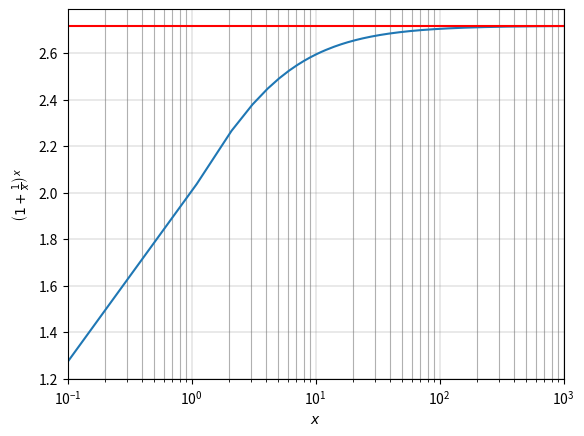
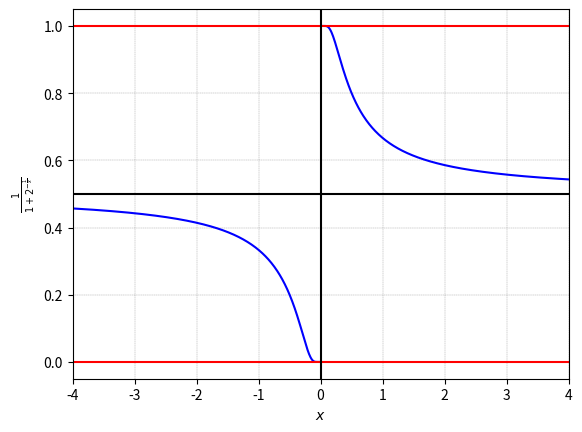
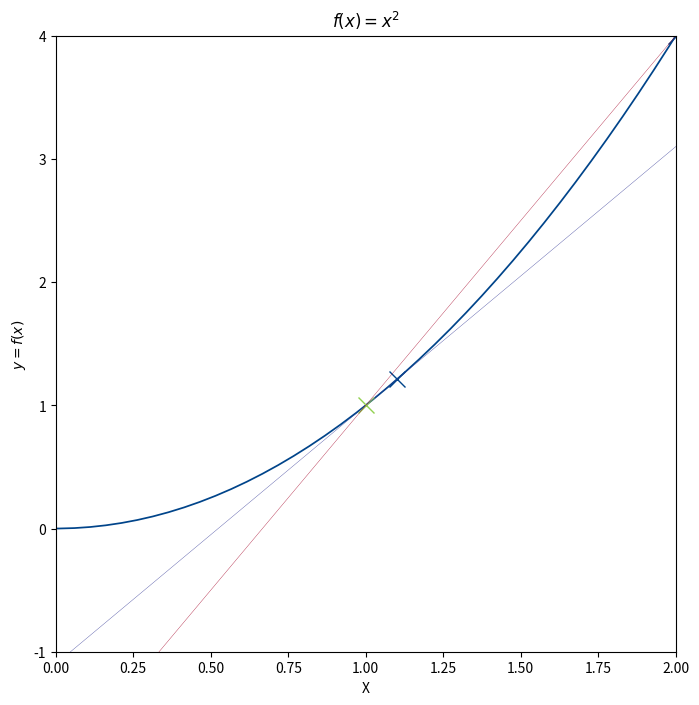
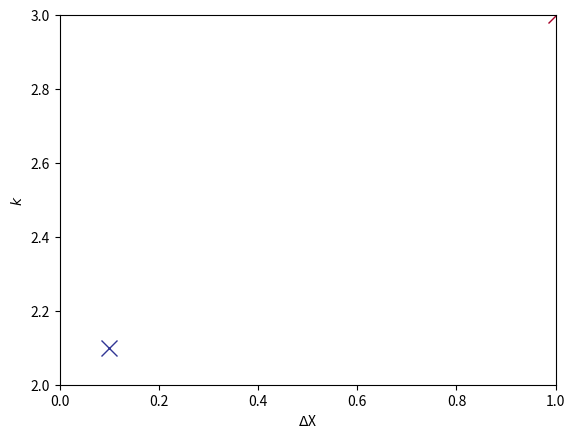
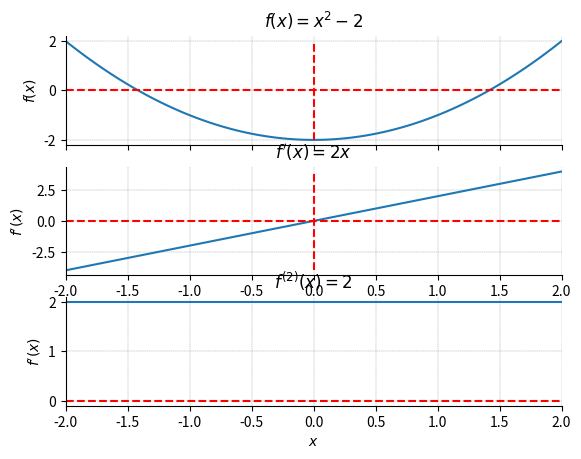

Write the Python code that produced these figures, in order.









# Bk3_Ch15_01

from sympy import latex, lambdify, limit, log, oo
from sympy.abc import x
import numpy as np
from matplotlib import pyplot as plt

f_x = (1 + 1/x)**x

x_array = np.linspace(0.1,1000,1000)

f_x_fcn = lambdify(x,f_x)
f_x_array = f_x_fcn(x_array)

f_x_oo_limit = limit(f_x,x,oo)

# visualization

plt.close('all')

fig, ax = plt.subplots()

ax.plot(x_array, f_x_array, linewidth = 1.5)
ax.axhline(y = f_x_oo_limit, color = 'r')

ax.grid(linestyle='--', linewidth=0.25, color=[0.5,0.5,0.5])
ax.set_xlim(x_array.min(),x_array.max())
plt.xscale("log")
ax.set_xlabel('$\it{x}$',fontname = 'Times New Roman')
ax.set_ylabel('$%s$' % latex(f_x), fontname = 'Times New Roman')

plt.grid(True, which="both", ls="-")
plt.show()



# Bk3_Ch15_02

from sympy import latex, lambdify, limit, log, oo
from sympy.abc import x
import numpy as np
from matplotlib import pyplot as plt

f_x = 1/(1 + 2**(-1/x))

f_x_fcn = lambdify(x,f_x)

# right limit
x_array_right = np.linspace(0.01,4,500)
f_x_array_right = f_x_fcn(x_array_right)
f_x_0_limit_right = limit(f_x,x,0,'+')

# left limit
x_array_left = np.linspace(-4,-0.01,500)
f_x_array_left = f_x_fcn(x_array_left)
f_x_0_limit_left = limit(f_x,x,0,'-')

# visualization

plt.close('all')

fig, ax = plt.subplots()

ax.plot(x_array_right, f_x_array_right, linewidth = 1.5, color = 'b')
ax.axhline(y = f_x_0_limit_right, color = 'r')

ax.plot(x_array_left, f_x_array_left, linewidth = 1.5, color = 'b')
ax.axhline(y = f_x_0_limit_left, color = 'r')

ax.axvline(x = 0,   color = 'k')
ax.axhline(y = 0.5, color = 'k')

ax.grid(linestyle='--', linewidth=0.25, color=[0.5,0.5,0.5])
ax.set_xlim(x_array_left.min(),x_array_right.max())

ax.set_xlabel('$\it{x}$',fontname = 'Times New Roman')
ax.set_ylabel('$%s$' % latex(f_x), fontname = 'Times New Roman')
plt.show()





# Bk3_Ch15_03,  导数就是变化率

import numpy as np
import matplotlib.pyplot as plt
from matplotlib import cm # Colormaps
from sympy import latex, lambdify

def plot_secant(x0, y0, x1, y1, color):
    k = (y1 - y0)/(x1 - x0)
    x = np.linspace(-1,4,100)
    secant_y_x = k*(x - x0) + y0
    plt.plot(x, secant_y_x, color = color, linewidth = 0.25)

delta_Xs = np.linspace(0.1, 1, 2)

from sympy.abc import x

f_x = x**2

x_array = np.linspace(-1,4,100)

f_x_fcn = lambdify(x,f_x)
y_array = f_x_fcn(x_array)

x0 = 1
y0 = f_x_fcn(x0)
fig, ax = plt.subplots(figsize = (8,8))

plt.plot(x_array, y_array, color = '#00448A',  linewidth = 1.25)
plt.plot(x0, y0, color = '#92D050', marker = 'x', markersize = 12)

colors = plt.cm.RdYlBu_r(np.linspace(0,1,len(delta_Xs)))

for i in np.linspace(1,len(delta_Xs),len(delta_Xs)):
    x1 = x0 + delta_Xs[int(i)-1]
    y1 = f_x_fcn(x1)
    plt.plot(x1, y1, color = '#00448A', marker = 'x', markersize = 12)
    plot_secant(x0, y0, x1, y1, colors[int(i)-1])

plt.xlabel('X')
plt.ylabel('$y = f(x)$')
ax.set_title('$f(x) = %s$' % latex(f_x))
ax.set_xlim(0, 2)
ax.set_ylim(-1, 4)
plt.show()



######
fig, ax = plt.subplots()

plt.plot(x0, y0, color = '#92D050', marker = 'x', markersize = 12)

colors = plt.cm.RdYlBu_r(np.linspace(0,1,len(delta_Xs)))

for i in np.linspace(1,len(delta_Xs),len(delta_Xs)):
    x1 = x0 + delta_Xs[int(i)-1]
    y1 = f_x_fcn(x1)
    k = (y1 - y0)/(x1 - x0)
    plt.plot(delta_Xs[int(i)-1], k, color = colors[int(i)-1], marker = 'x', markersize = 12)

plt.xlabel('$\Delta$X')
plt.ylabel('$k$')
ax.set_xlim(0, 1)
ax.set_ylim(2, 3)
plt.show()




# Bk3_Ch15_04,  二次函数、一阶导数、二阶导数

from sympy import latex, lambdify, diff, sin
from sympy.abc import x
import numpy as np
from matplotlib import pyplot as plt

# function
f_x = x**2 - 2

x_array = np.linspace(-2,2,100)

f_x_fcn = lambdify(x,f_x)
f_x_array = f_x_fcn(x_array)

# first order derivative

f_x_1_diff = diff(f_x,x)
print(f_x_1_diff)
f_x_1_diff_fcn = lambdify(x,f_x_1_diff)
f_x_1_diff_array = f_x_1_diff_fcn(x_array)

# second order derivative

f_x_2_diff = diff(f_x, x, 2)
print(f_x_2_diff)
f_x_2_diff_fcn = lambdify(x, f_x_2_diff)
f_x_2_diff_array = f_x_2_diff_fcn(x_array)
f_x_2_diff_array = f_x_2_diff_array + x_array*0

#%% plot first-, second-order derivatives as functions

fig, ax = plt.subplots(3,1)

# original function

ax[0].plot(x_array, f_x_array, linewidth = 1.5)
ax[0].hlines(y=0, xmin = x_array.min(), xmax = x_array.max(),
             color='r', linestyle='--')
ax[0].vlines(x=0, ymin = f_x_array.min(), ymax = f_x_array.max(),
             color='r', linestyle='--')
ax[0].set_title('$f(x) = %s$' % latex(f_x))
ax[0].set_ylabel('$f(x)$')
ax[0].set_xlim((x_array.min(),x_array.max()))
ax[0].spines['right'].set_visible(False)
ax[0].spines['top'].set_visible(False)
ax[0].set_xticklabels([])
ax[0].grid(linestyle='--', linewidth=0.25, color=[0.5,0.5,0.5])

# first-order derivative

ax[1].plot(x_array, f_x_1_diff_array, linewidth = 1.5)
ax[1].hlines(y=0, xmin = x_array.min(), xmax = x_array.max(),
             color='r', linestyle='--')
ax[1].vlines(x=0,
             ymin = f_x_1_diff_array.min(),
             ymax = f_x_1_diff_array.max(),
             color='r', linestyle='--')

ax[1].set_xlabel("$\it{x}$")
ax[1].set_title('$f\'(x) = %s$' % latex(f_x_1_diff))
ax[1].set_ylabel('$f\'(x)$')
ax[1].grid(linestyle='--', linewidth=0.25, color=[0.5,0.5,0.5])
ax[1].set_xlim((x_array.min(),x_array.max()))
ax[1].spines['right'].set_visible(False)
ax[1].spines['top'].set_visible(False)

# second-order derivative

ax[2].plot(x_array, f_x_2_diff_array, linewidth = 1.5)
ax[2].hlines(y=0, xmin = x_array.min(), xmax = x_array.max(),
             color='r', linestyle='--')
ax[2].vlines(x=0,
             ymin = f_x_2_diff_array.min(),
             ymax = f_x_2_diff_array.max(),
             color='r', linestyle='--')

ax[2].set_xlabel("$\it{x}$")
ax[2].set_title('$f^{(2)}(x) = %s$' % latex(f_x_2_diff))
ax[2].set_ylabel('$f\'(x)$')
ax[2].grid(linestyle='--', linewidth=0.25, color=[0.5,0.5,0.5])
ax[2].set_xlim((x_array.min(),x_array.max()))
ax[2].spines['right'].set_visible(False)
ax[2].spines['top'].set_visible(False)
plt.show()
